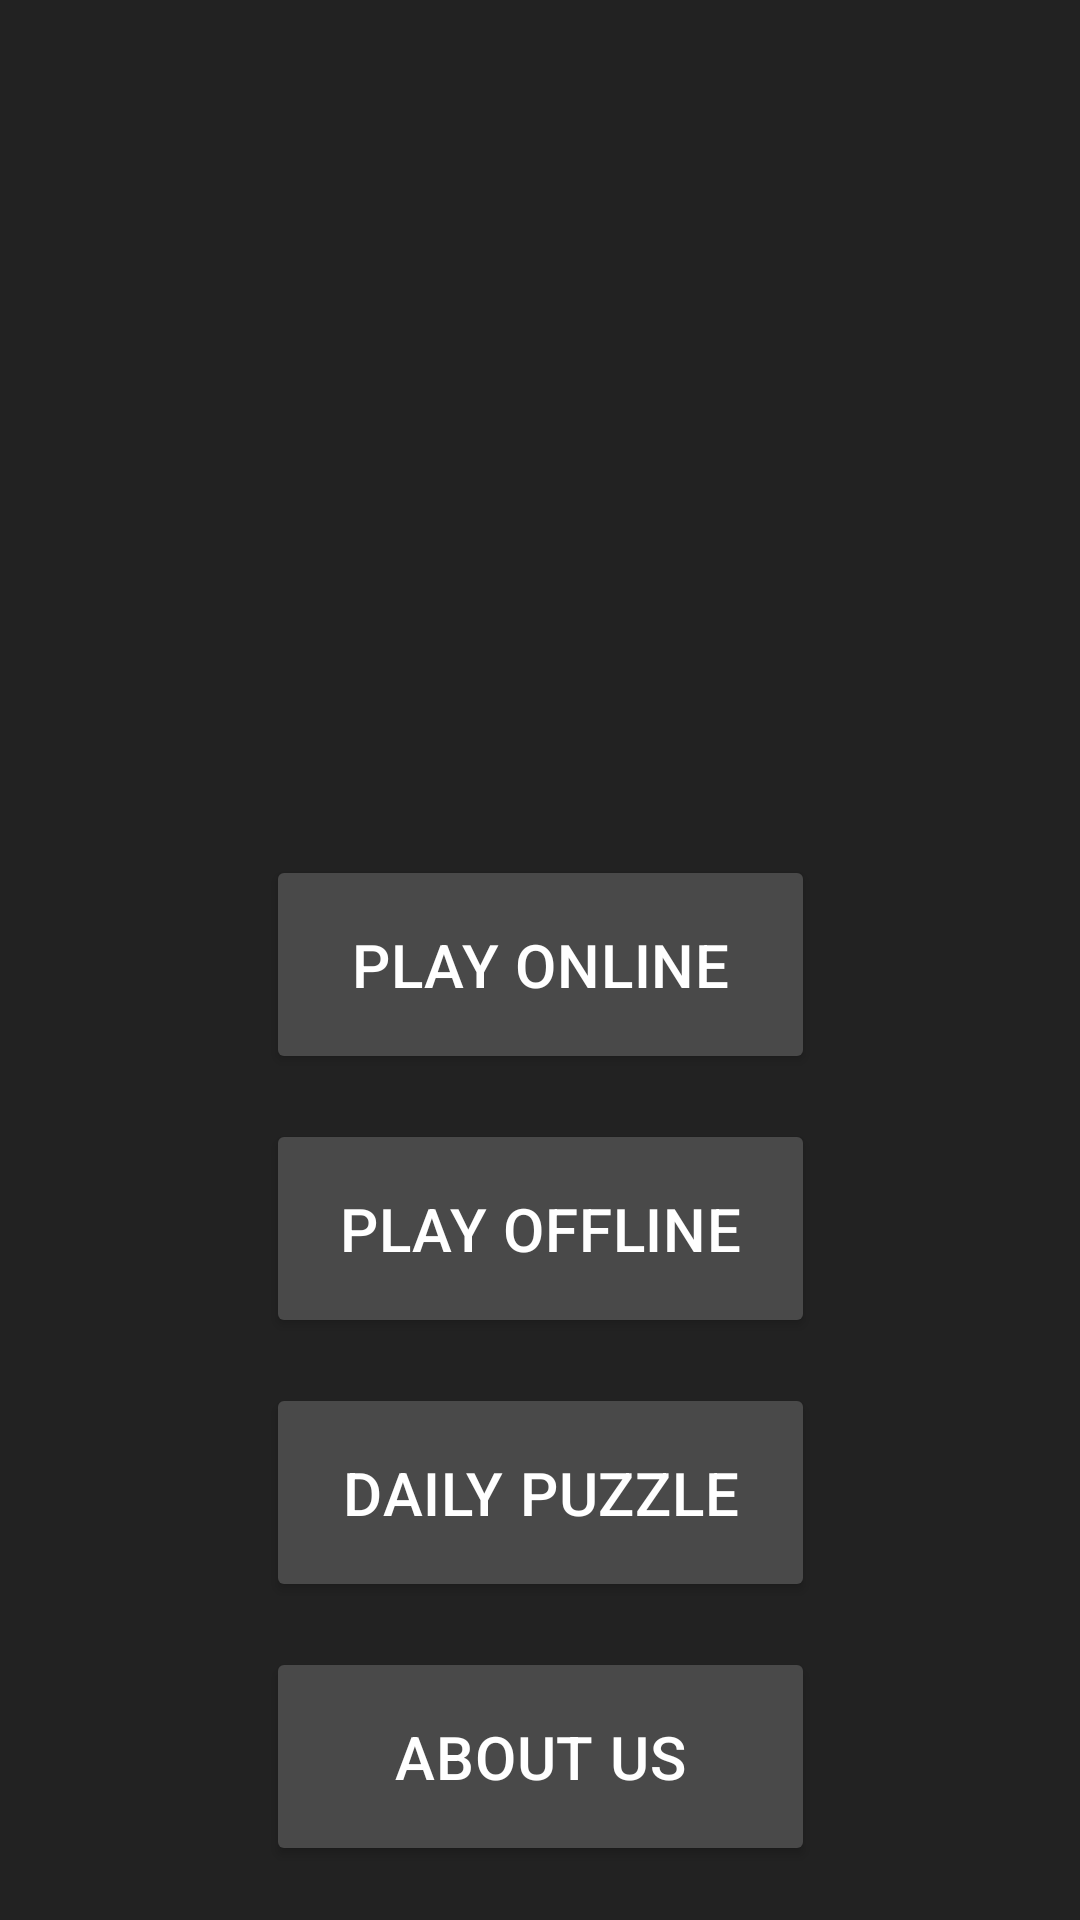

Android layout source for this screen:
<!-- AndroidManifest.xml: application theme Theme.Chess4Android -->
<!-- res/layout/landing_page.xml -->
<?xml version="1.0" encoding="utf-8"?>
<androidx.constraintlayout.widget.ConstraintLayout xmlns:android="http://schemas.android.com/apk/res/android"
    xmlns:app="http://schemas.android.com/apk/res-auto"
    xmlns:tools="http://schemas.android.com/tools"

    android:layout_width="fill_parent"
    android:background="@color/dark_grey"



    android:layout_height="fill_parent">




    <androidx.constraintlayout.widget.ConstraintLayout
        android:id="@+id/constraintLayout2"
        android:layout_width="wrap_content"
        android:layout_height="wrap_content"
        app:layout_constraintBottom_toBottomOf="parent"
        app:layout_constraintEnd_toEndOf="parent"
        app:layout_constraintStart_toStartOf="parent"
        app:layout_constraintTop_toTopOf="parent">

        <ImageView
            android:id="@+id/logo"
            android:layout_width="285dp"
            android:layout_height="252dp"
            app:srcCompat="@drawable/chess_logo_1"
            tools:ignore="MissingConstraints"
            tools:layout_editor_absoluteX="0dp"
            tools:layout_editor_absoluteY="0dp" />


        <Button
            android:id="@+id/play_game_online"
            android:layout_width="183dp"
            android:layout_height="73dp"
            android:layout_marginStart="36dp"
            android:layout_marginTop="15dp"
            android:layout_marginEnd="36dp"
            android:text="@string/play_online_btn"
            android:textColor="@color/white"
            app:backgroundTint="@color/btn_color"
            android:textAppearance="?attr/textAppearanceHeadline6"
            app:layout_constraintEnd_toEndOf="parent"
            app:layout_constraintStart_toStartOf="parent"
            app:layout_constraintTop_toBottomOf="@+id/logo"
            />

        <Button
            android:id="@+id/play_game_offline"
            android:layout_width="183dp"
            android:layout_height="73dp"
            android:layout_marginStart="36dp"
            android:layout_marginTop="15dp"
            android:layout_marginEnd="36dp"
            android:text="@string/play_offline_btn"
            android:textColor="@color/white"
            app:backgroundTint="@color/btn_color"
            android:textAppearance="?attr/textAppearanceHeadline6"
            app:layout_constraintEnd_toEndOf="parent"
            app:layout_constraintStart_toStartOf="parent"
            app:layout_constraintTop_toBottomOf="@+id/play_game_online"
            />

        <Button
            android:id="@+id/play_puzzle"
            android:layout_width="183dp"
            android:layout_height="73dp"
            android:layout_marginStart="36dp"
            android:layout_marginTop="15dp"
            android:layout_marginEnd="36dp"
            android:text="@string/play_puzzle_btn"
            android:textColor="@color/white"
            app:backgroundTint="@color/btn_color"
            android:textAppearance="?attr/textAppearanceHeadline6"
            app:layout_constraintEnd_toEndOf="parent"
            app:layout_constraintStart_toStartOf="parent"
            app:layout_constraintTop_toBottomOf="@+id/play_game_offline" />


        <Button
            android:id="@+id/about_us"
            android:layout_width="183dp"
            android:layout_height="73dp"
            android:layout_marginStart="36dp"
            android:layout_marginTop="15dp"
            android:layout_marginEnd="36dp"
            android:text="@string/about_us_btn"
            android:textColor="@color/white"
            app:backgroundTint="@color/btn_color"
            android:textAppearance="?attr/textAppearanceHeadline6"
            app:layout_constraintEnd_toEndOf="parent"
            app:layout_constraintStart_toStartOf="parent"
            app:layout_constraintTop_toBottomOf="@+id/play_puzzle"
            />






    </androidx.constraintlayout.widget.ConstraintLayout>


</androidx.constraintlayout.widget.ConstraintLayout>
<!-- resources referenced by this layout -->
<resources>
  <color name="btn_color">#494949</color>
  <color name="dark_grey">#222222</color>
  <color name="white">#FFFFFFFF</color>
  <string name="about_us_btn">ABOUT US</string>
  <string name="play_offline_btn">PLAY OFFLINE</string>
  <string name="play_online_btn">PLAY ONLINE</string>
  <string name="play_puzzle_btn">DAILY PUZZLE</string>
  <style name="Theme.Chess4Android" parent="Theme.MaterialComponents.DayNight.NoActionBar">
          
          <item name="colorPrimary">@color/black</item>
          <item name="colorPrimaryVariant">@color/purple_700</item>
          <item name="colorOnPrimary">@color/white</item>
          
          <item name="colorSecondary">@color/teal_200</item>
          <item name="colorSecondaryVariant">@color/teal_700</item>
          <item name="colorOnSecondary">@color/black</item>
          
          <item name="android:statusBarColor" tools:targetApi="l">?attr/colorPrimaryVariant</item>
          
      </style>
  <color name="black">#FF000000</color>
  <color name="purple_700">#FF3700B3</color>
  <color name="teal_200">#FF03DAC5</color>
  <color name="teal_700">#FF018786</color>
</resources>
